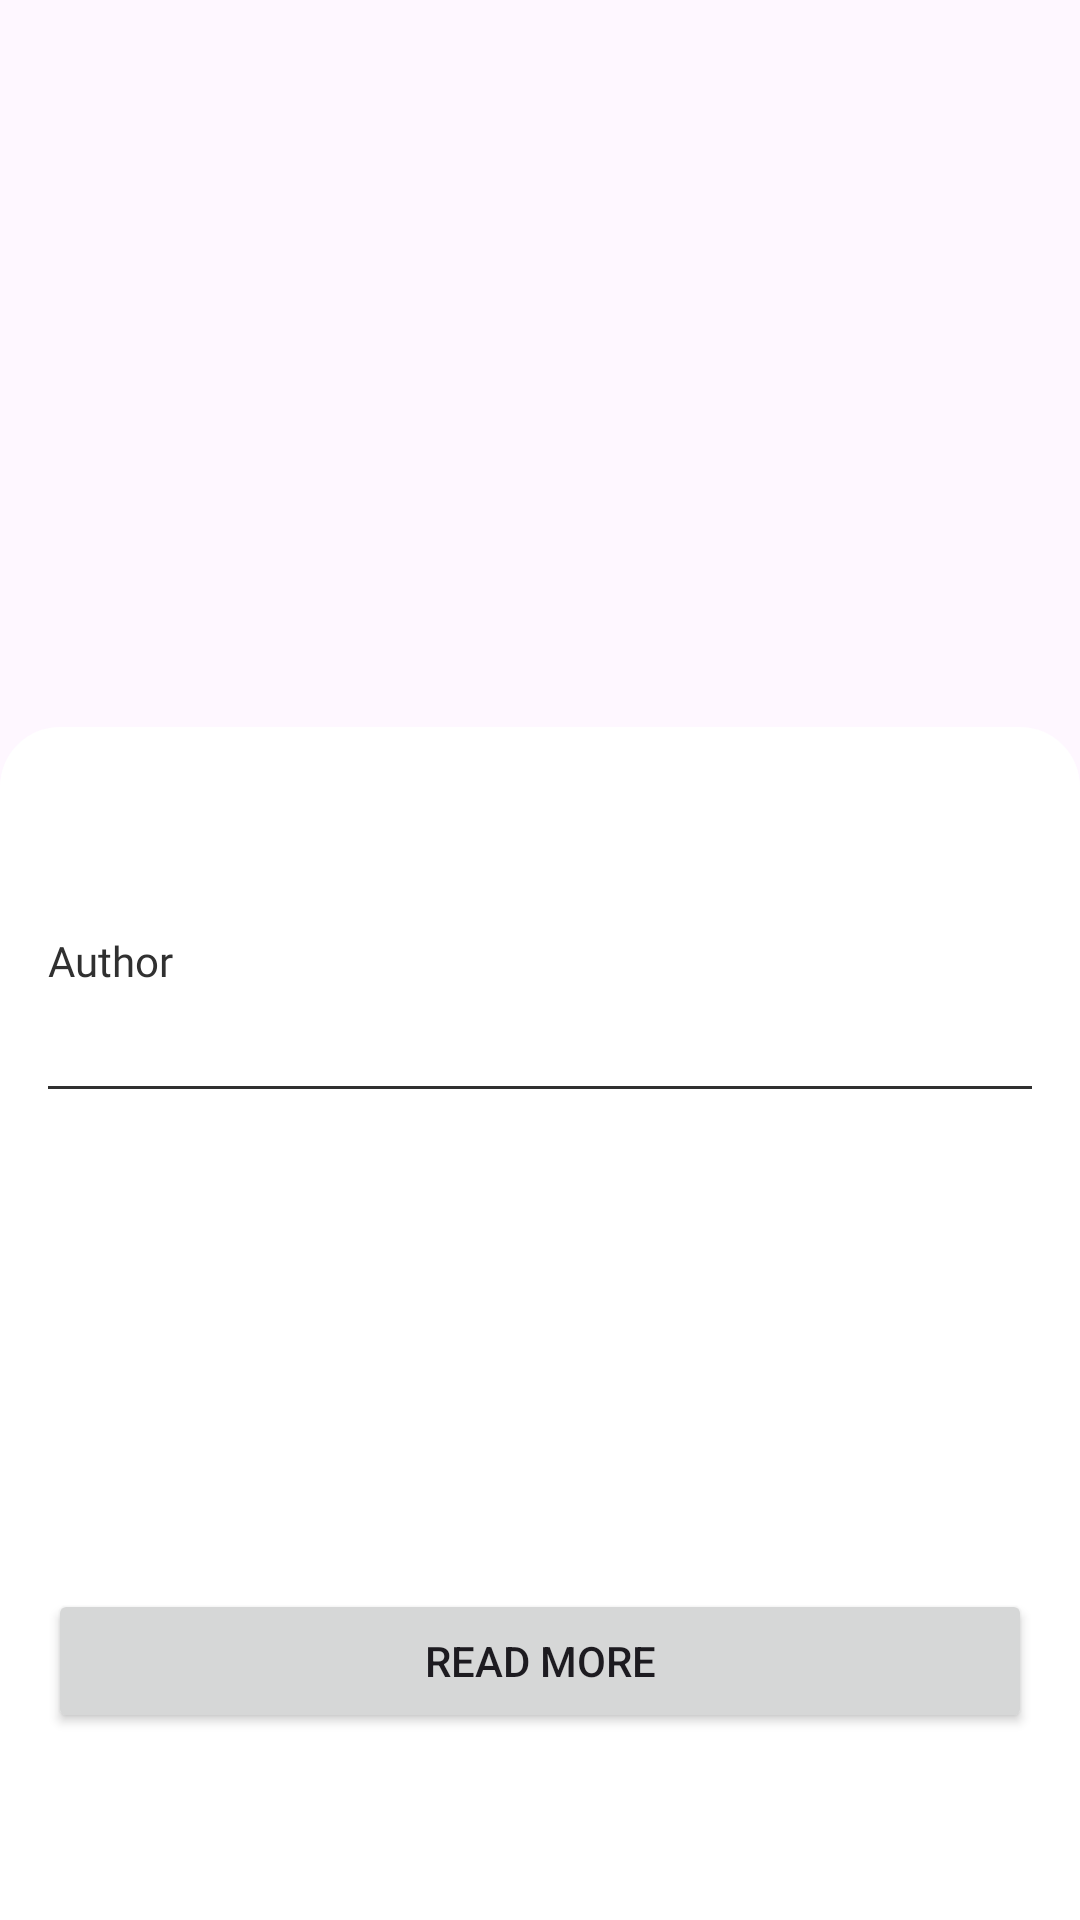

Here is an Android app screen rendered from its layout file. Give the layout XML and the strings, colors and styles it references.
<!-- AndroidManifest.xml: application theme Theme.NewsListSwadaya -->
<!-- res/layout/activity_detail.xml -->
<?xml version="1.0" encoding="utf-8"?>
<androidx.constraintlayout.widget.ConstraintLayout xmlns:android="http://schemas.android.com/apk/res/android"
    xmlns:app="http://schemas.android.com/apk/res-auto"
    xmlns:tools="http://schemas.android.com/tools"
    android:layout_width="match_parent"
    android:layout_height="match_parent">


    <ImageView
        android:id="@+id/iv_url_image"
        android:layout_width="0dp"
        android:layout_height="262dp"
        android:scaleType="centerCrop"
        android:src="@drawable/iv_image"
        app:layout_constraintEnd_toEndOf="parent"
        app:layout_constraintStart_toStartOf="parent"
        app:layout_constraintTop_toTopOf="parent" />

    <ImageView
        android:id="@+id/back_button"
        android:layout_width="wrap_content"
        android:layout_height="wrap_content"
        android:layout_marginStart="16dp"
        android:layout_marginTop="16dp"
        android:src="@drawable/baseline_arrow_back_ios_24_white"
        app:layout_constraintStart_toStartOf="parent"
        app:layout_constraintTop_toTopOf="@+id/iv_url_image" />

    <ImageView
        android:id="@+id/iv_default_bg_bottom_layout"
        android:layout_width="0dp"
        android:layout_height="0dp"
        android:layout_marginTop="-20dp"
        android:background="@drawable/bg_bottom_layout"
        app:layout_constraintBottom_toBottomOf="parent"
        app:layout_constraintEnd_toEndOf="@+id/iv_url_image"
        app:layout_constraintStart_toStartOf="@+id/iv_url_image"
        app:layout_constraintTop_toBottomOf="@+id/iv_url_image" />
    <TextView
        android:id="@+id/tv_name_detail"
        style="@style/Medium_16"
        android:layout_width="wrap_content"
        android:layout_height="wrap_content"
        android:layout_marginStart="16dp"
        tools:text="Name"
        app:layout_constraintStart_toStartOf="parent"
        app:layout_constraintTop_toBottomOf="@+id/iv_url_image" />

    <TextView
        android:id="@+id/tv_title_detail"
        style="@style/Semibold_20"
        android:layout_width="wrap_content"
        android:layout_height="wrap_content"
        android:layout_marginStart="16dp"
        tools:text="Title"
        app:layout_constraintStart_toStartOf="parent"
        app:layout_constraintTop_toBottomOf="@+id/tv_name_detail" />

    <TextView
        android:id="@+id/tv_author_detail"
        style="@style/Regular_14"
        android:layout_width="wrap_content"
        android:layout_height="wrap_content"
        android:layout_marginStart="16dp"
        android:text="Author"
        app:layout_constraintStart_toStartOf="parent"
        app:layout_constraintTop_toBottomOf="@+id/tv_title_detail" />

    <TextView
        android:id="@+id/tv_published_at_detail"
        style="@style/Regular_12"
        android:layout_width="wrap_content"
        android:layout_height="wrap_content"
        android:drawablePadding="5dp"
        tools:text="Published At"
        app:layout_constraintStart_toStartOf="@+id/tv_author_detail"
        app:layout_constraintTop_toBottomOf="@+id/tv_author_detail" />

    <View
        android:id="@+id/view3"
        android:layout_width="0dp"
        android:layout_height="1dp"
        android:layout_marginHorizontal="16dp"
        android:layout_marginTop="16dp"
        android:background="@color/black_500"
        app:layout_constraintEnd_toEndOf="parent"
        app:layout_constraintStart_toStartOf="parent"
        app:layout_constraintTop_toBottomOf="@+id/tv_published_at_detail" />


    <ScrollView
        android:id="@+id/scrollView2"
        android:layout_width="0dp"
        android:layout_height="150dp"
        android:layout_marginBottom="8dp"
        app:layout_constraintBottom_toBottomOf="parent"
        app:layout_constraintEnd_toEndOf="@+id/view3"
        app:layout_constraintStart_toStartOf="@+id/view3"
        app:layout_constraintTop_toBottomOf="@+id/view3"
        app:layout_constraintVertical_bias="0.13999999">

        <TextView
            android:id="@+id/tv_content"
            style="@style/Regular_14"
            android:layout_width="match_parent"
            android:layout_height="wrap_content"
            android:layout_marginTop="8dp"
            android:justificationMode="inter_word"
            android:paddingHorizontal="8dp"
            tools:text="Content" />
    </ScrollView>

    <Button
        android:id="@+id/btn_read_more"
        android:layout_width="0dp"
        android:layout_height="wrap_content"
        android:text="READ MORE"
        app:layout_constraintEnd_toEndOf="@+id/scrollView2"
        app:layout_constraintStart_toStartOf="@+id/scrollView2"
        app:layout_constraintTop_toBottomOf="@+id/scrollView2" />


</androidx.constraintlayout.widget.ConstraintLayout>
<!-- resources referenced by this layout -->
<resources>
  <color name="black_500">#303030</color>
  <!-- drawable bg_bottom_layout (drawable) -->
  <selector xmlns:android="http://schemas.android.com/apk/res/android">
      <item>
          <shape>
              <solid android:color="@color/white" />
              <corners android:topLeftRadius="20dp" android:topRightRadius="20dp" />
          </shape>
      </item>
  </selector>
  <style name="Medium_16">
          <item name="android:textSize">16sp</item>
          <item name="android:fontFamily">@font/poppins_medium</item>
          <item name="android:textColor">@color/black_500</item>
      </style>
  <style name="Regular_12">
          <item name="android:textSize">12sp</item>
          <item name="android:fontFamily">@font/poppins</item>
          <item name="android:textColor">@color/black_500</item>
      </style>
  <style name="Regular_14">
          <item name="android:textSize">14sp</item>
          <item name="android:fontFamily">@font/poppins</item>
          <item name="android:textColor">@color/black_500</item>
      </style>
  <style name="Semibold_20">
          <item name="android:textSize">20sp</item>
          <item name="android:fontFamily">@font/poppins_semibold</item>
          <item name="android:textColor">@color/black_500</item>
      </style>
  <style name="Theme.NewsListSwadaya" parent="Base.Theme.NewsListSwadaya" />
  <color name="white">#FFFFFFFF</color>
  <style name="Base.Theme.NewsListSwadaya" parent="Theme.Material3.DayNight.NoActionBar">
          
          
      </style>
</resources>
